Dataset: siris_dataset_split (GitHub, fulvioamf/crab_vision_classifier). Classes: C. bocourti1, C. danae1, C. exasperatus10, C. larvatus01, C. ornatus1, C. sapidus0.

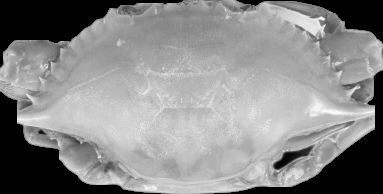
Label: C. danae1

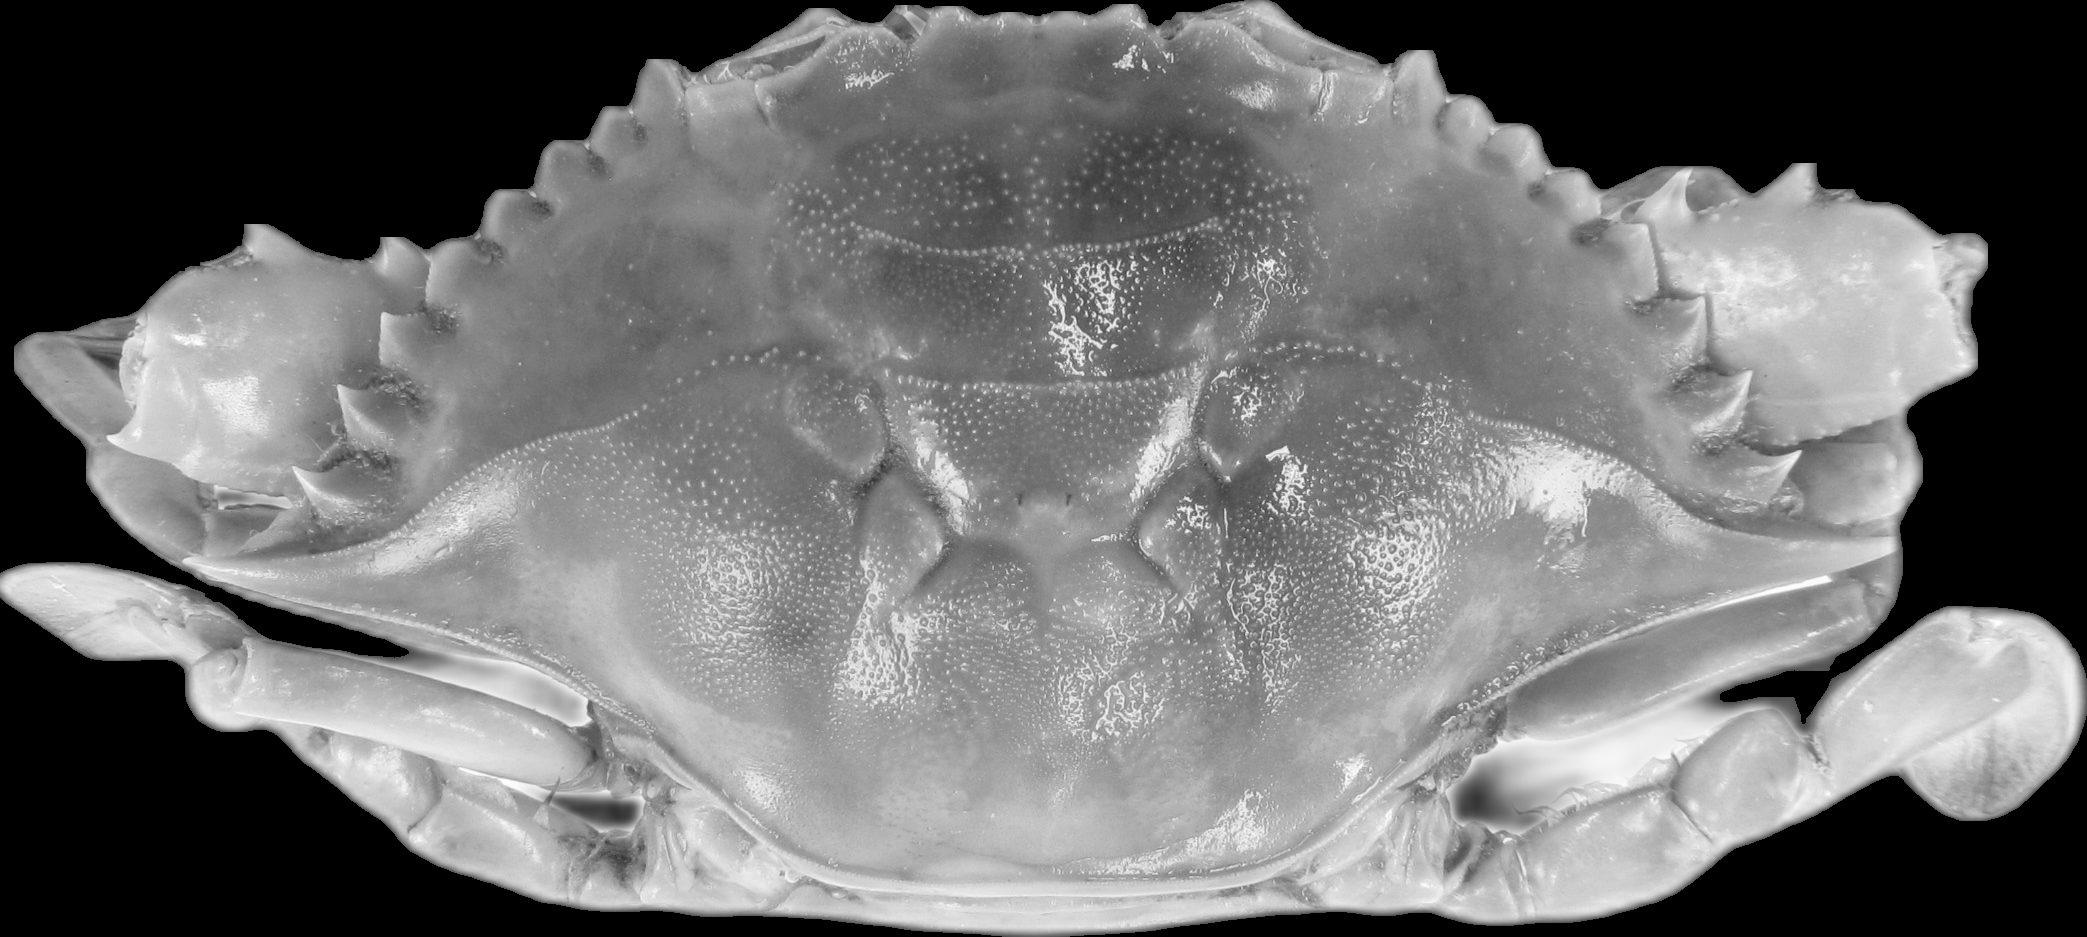
Label: C. sapidus0

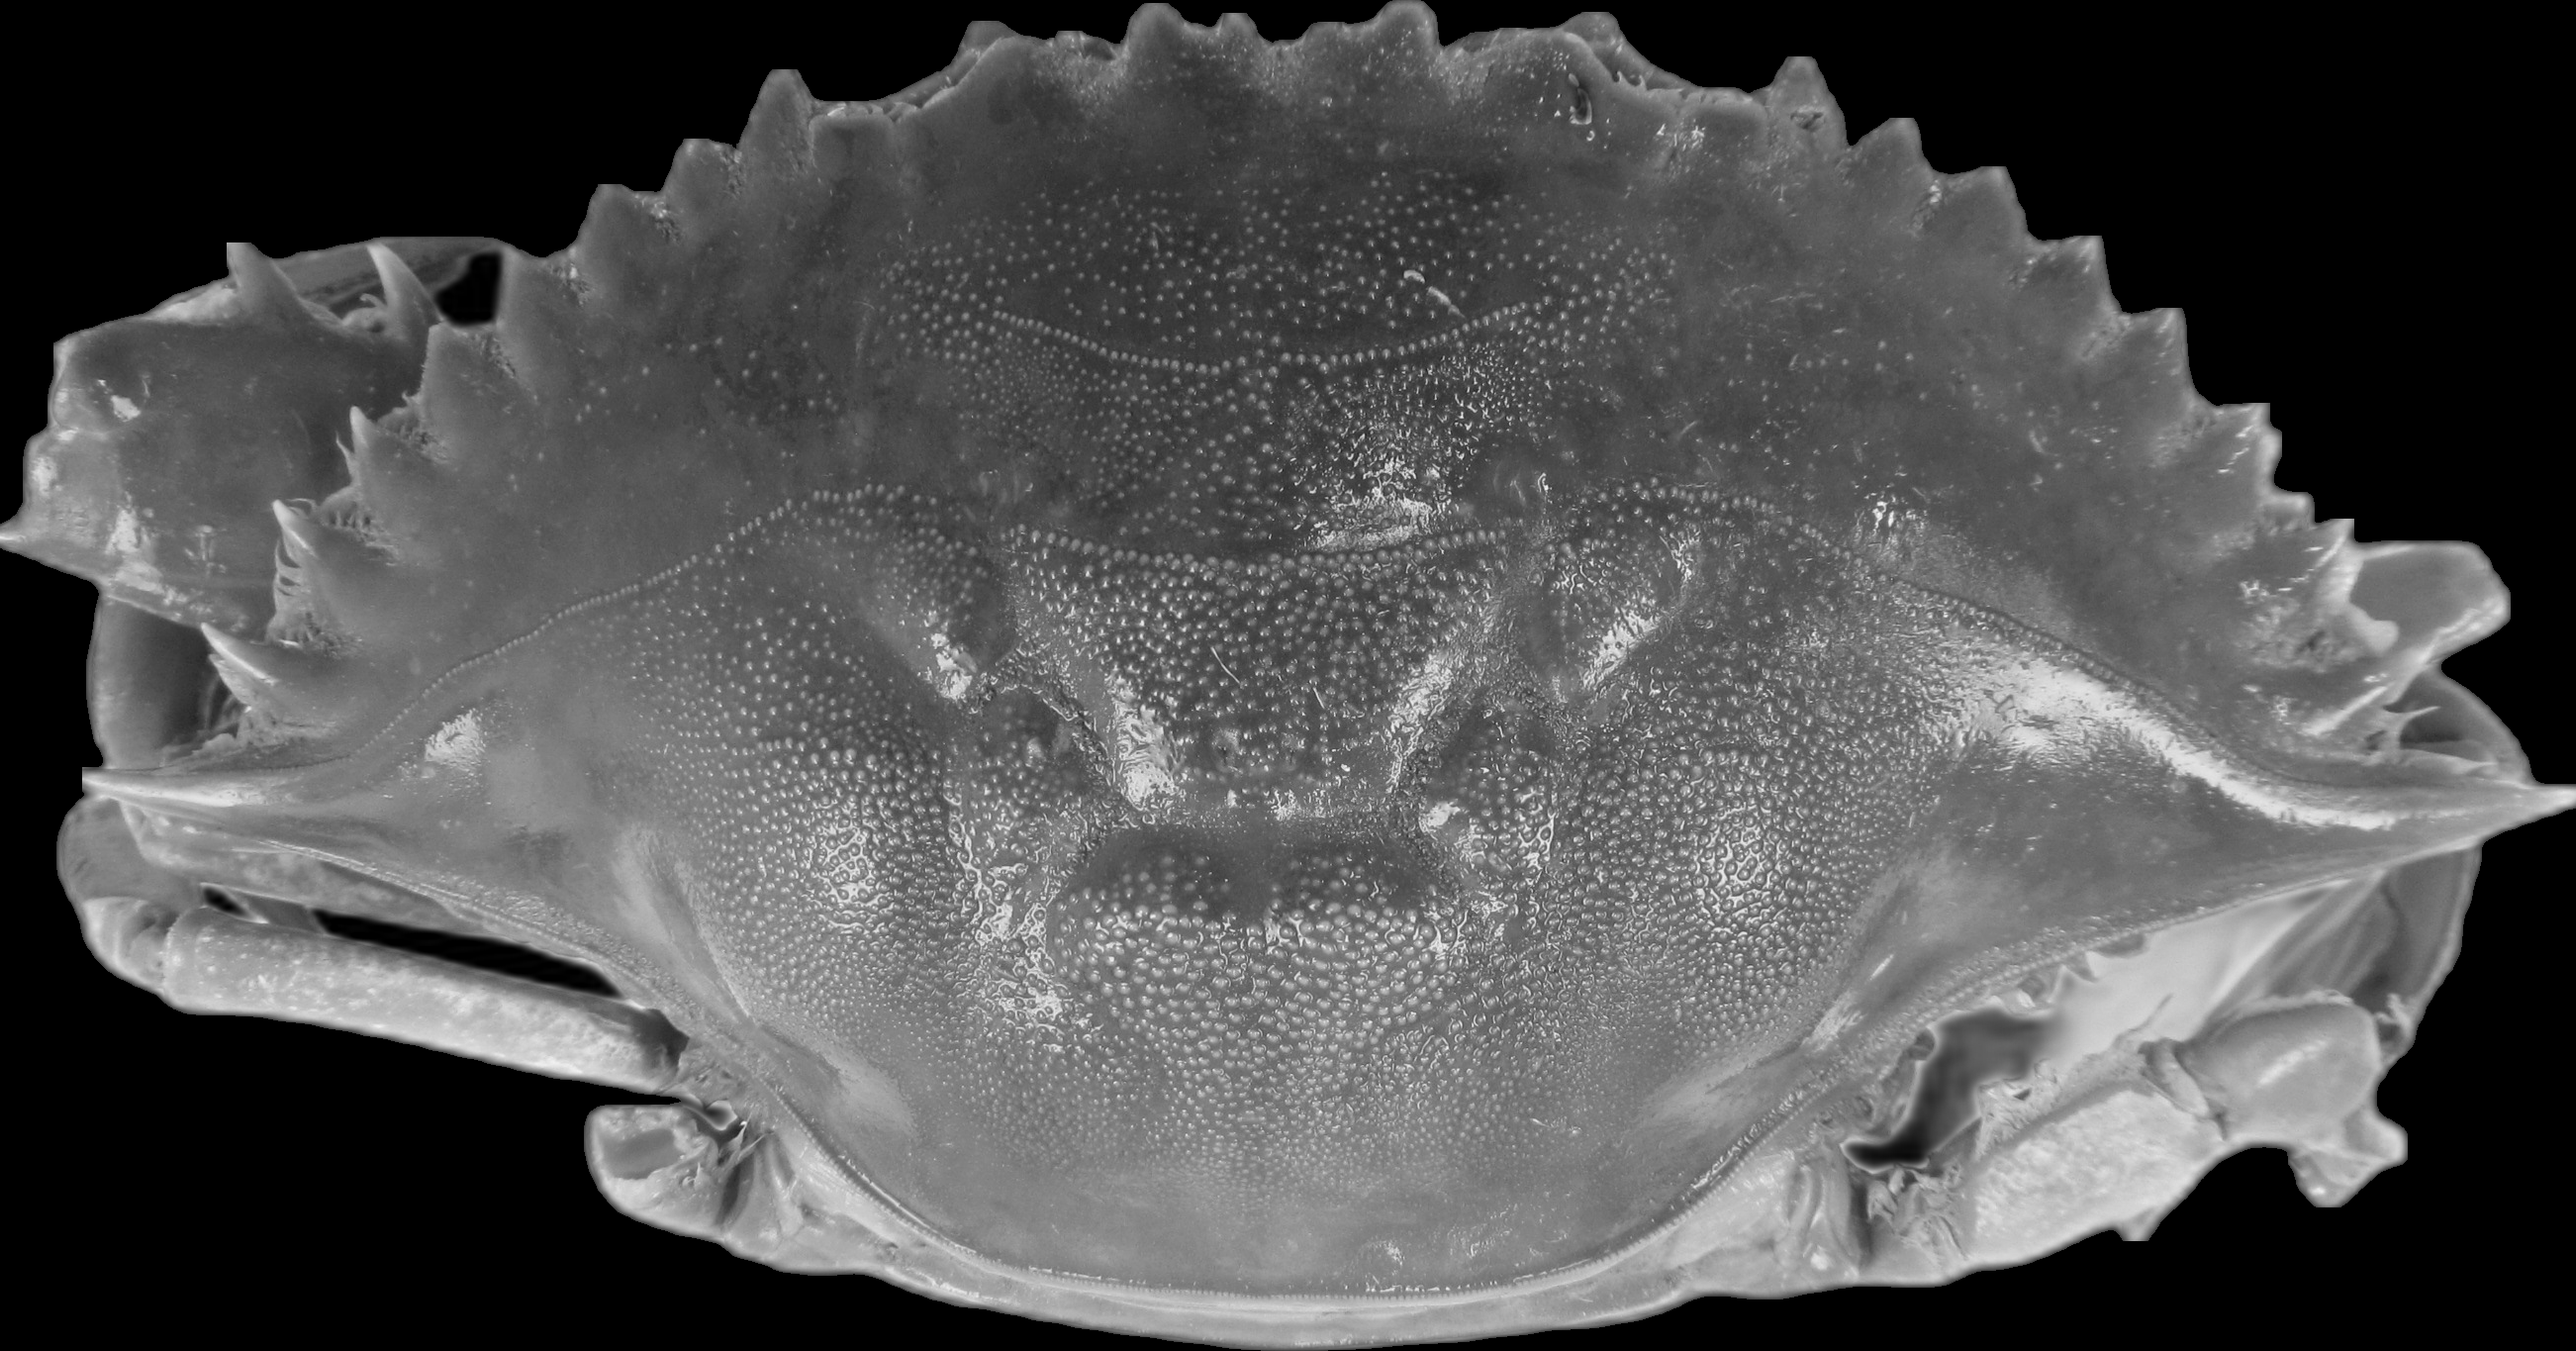
Label: C. bocourti1

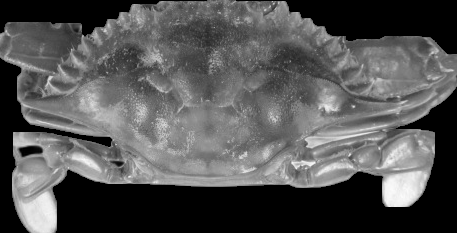
Label: C. larvatus01

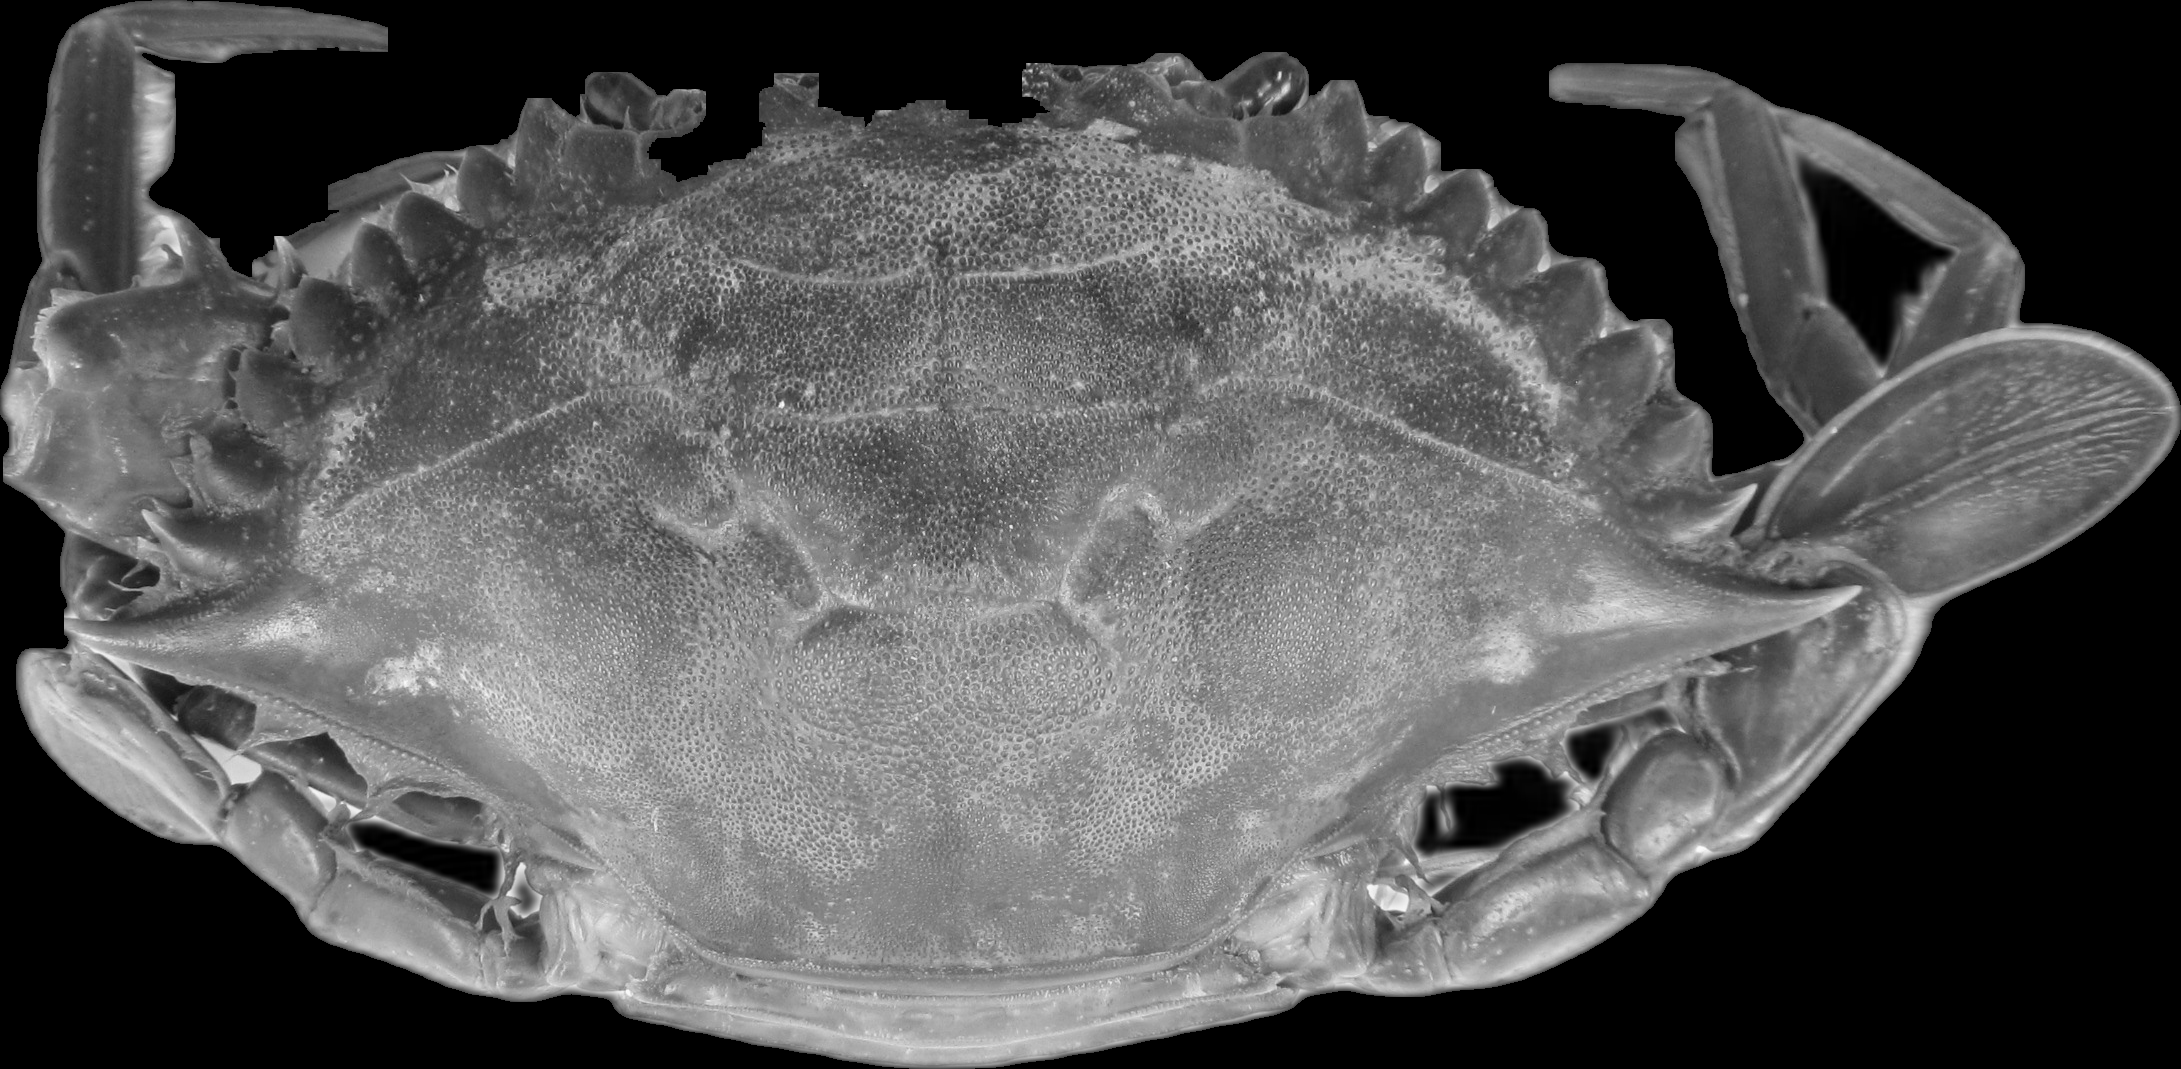
Label: C. exasperatus10

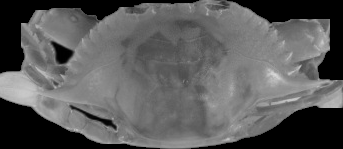
Label: C. ornatus1
